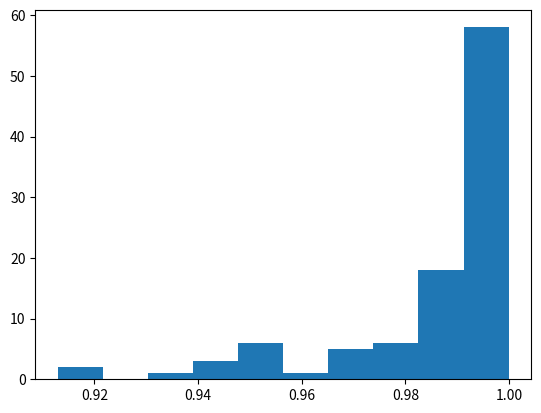
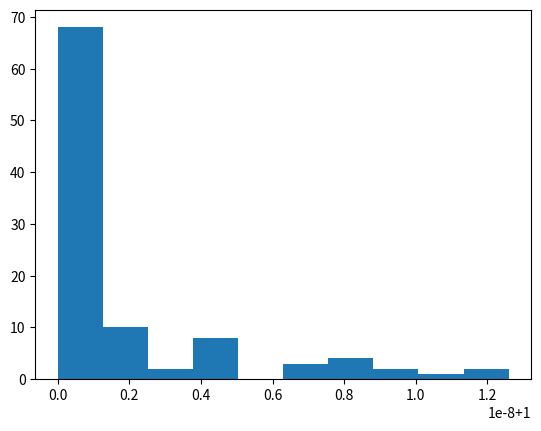

Python code for these plots, in order:
import numpy as np
import matplotlib.pyplot as plt

Z = np.array([[1, 0], [0, -1]])
Y = np.array([[0, -1j], [1j, 0]])
X = np.array([[0, 1], [1, 0]])
I = np.array([[1, 0], [0, 1]])

def get_psi():
    num_basis = 2
    amp = np.random.uniform(0,1,num_basis)
    return np.sqrt(amp)/np.sqrt(np.sum(amp)) * np.exp(-1j*np.random.uniform(0,2*np.pi, num_basis))

def get_rho():
    theta = np.random.uniform(0, np.pi)
    phi = np.random.uniform(0, 2 * np.pi)
    r = np.random.uniform(0, 1)
    return 1/2*I + 1/2*r*(X * np.sin(theta) * np.cos(phi) 
                          + Y * np.sin(theta) * np.sin(phi) 
                          + Z * np.cos(theta)
                          ) 
    
def rho_normalization(rho):
    eigvl, eigenv = np.linalg.eigh(rho)
    while np.any(eigvl<0):
        eigvl = np.where(eigvl < 0, 0, eigvl) 
        eigvl = eigvl - (np.sum(eigvl) - 1)/np.sum(eigvl > 0)
    return  eigenv @ np.diag(eigvl) \
                   @ eigenv.T.conj()

class tomo:
    def __init__(self):
        self.P = np.array([[1,0], [0,0]])
        self.P2 = np.array([[0,0],[0,1]])
        ur = (I - 1j*X)/np.sqrt(2)
        ud = (I + 1j*Y)/np.sqrt(2)
        uh = I
        self.U = np.array([uh, ud, ur])
        self.P_aij = np.einsum("ali,lk,akj->aij", self.U.conj(), self.P, self.U)
        self.P2_aij = np.einsum("ali,lk,akj->aij", self.U.conj(), self.P2, self.U)
        
        self.invB = np.linalg.pinv(np.array([*self.P_aij.reshape((3,4)), 
                                             *self.P2_aij.reshape((3,4)) ]))
        
    def get_probs_from_psi(self, psi):
        probs = np.einsum("j,tij,i->t", psi.conj(), self.P_aij, psi)
        return probs 

    def get_probs_from_rho(self, rho):
        probs = np.einsum("ij,tij->t", rho, self.P_aij)
        return probs 
    
    def tomo_rho_1(self, sample_probs):
        p = 2*sample_probs - 1
        return rho_normalization(0.5*np.array([[1 + p[0], p[1] + 1j*p[2]], [p[1] - 1j*p[2], 1 - p[0]]]))
        
    def tomo_rho_2(self, sample_probs):
        probs = np.array([*sample_probs, *(1 - sample_probs)])
        return rho_normalization((self.invB @ probs).reshape((2,2)))
    
def sample_data(probs, sample_num):
    return np.random.binomial(sample_num, probs)/sample_num

def fidelity_rho_rho(rho1, rho2):
    evalues, evectors = np.linalg.eig(rho1)
    evalues = np.sqrt(evalues)
    rho_sqrt = evectors @ np.diag(evalues) @ evectors.T.conj()
    mead = rho_sqrt @ rho2 @ rho_sqrt
    evalues, _ = np.linalg.eig(mead)
    return np.sum(np.sqrt(evalues))

def pure_tomo():
    sample_num = 100
    s = get_psi()
    tm = tomo()
    probs = tm.get_probs_from_psi(s)
    exp_probs = sample_data(probs.real, sample_num)
    rho_1 = tm.tomo_rho_1(exp_probs)
    rho_2 = tm.tomo_rho_2(exp_probs)

    return s.conj() @ rho_1 @ s, s.conj() @ rho_2 @ s, fidelity_rho_rho(rho_1, rho_2)

def mixed_tomo():
    sample_num = 100
    rho = get_rho()
    tm = tomo()
    probs = tm.get_probs_from_rho(rho)
    exp_probs = sample_data(probs.real, sample_num)
    rho_1 = tm.tomo_rho_1(exp_probs)
    rho_2 = tm.tomo_rho_2(exp_probs)

    return fidelity_rho_rho(rho, rho_1), fidelity_rho_rho(rho, rho_2), fidelity_rho_rho(rho_1, rho_2)

if __name__ == "__main__":
    # mixed_tomo()
    n_exp = 100
    fid_1 = np.zeros(n_exp)
    fid_2 = np.zeros(n_exp)
    fid_3 = np.zeros(n_exp)
    for i in range(n_exp):
        fid_1[i], fid_2[i], fid_3[i] = pure_tomo()
    plt.hist(fid_1)
    plt.savefig("fid_1.png", dpi=300, bbox_inches='tight', pad_inches=0)
    plt.close()
    plt.hist(fid_2)
    plt.savefig("fid_2.png", dpi=300, bbox_inches='tight', pad_inches=0)
    plt.close()
    plt.hist(fid_3)
    plt.savefig("fid_3.png", dpi=300, bbox_inches='tight', pad_inches=0)
    plt.close()
